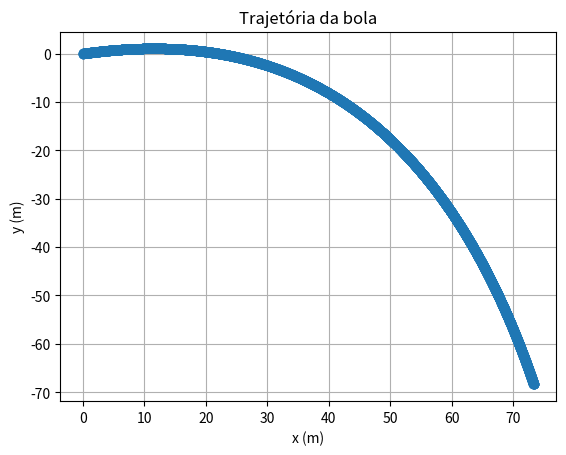

The script that saved this image:
import numpy as np
import matplotlib.pyplot as plt
import math

def graph(x,y,title = "Gráfico", xaxis = "Eixo X", yaxis = "Eixo Y"):
    plt.plot(x,y,'o')

    plt.xlabel(xaxis)
    plt.ylabel(yaxis)

    plt.grid()
    
    #plt.xlim(0, 25)
    #plt.ylim(0, 2)

    plt.title(title)

# máximo pelo polinómio de Lagrange
def maximo(xm1,xm2,xm3,ym1,ym2,ym3): 
    xab=xm1-xm2
    xac=xm1-xm3
    xbc=xm2-xm3

    a=ym1/(xab*xac)
    b=-ym2/(xab*xbc)
    c=ym3/(xac*xbc)

    xmla=(b+c)*xm1+(a+c)*xm2+(a+b)*xm3
    xmax=0.5*xmla/(a+b+c)

    xta=xmax-xm1
    xtb=xmax-xm2
    xtc=xmax-xm3

    ymax=a*xtb*xtc+b*xta*xtc+c*xta*xtb
    return xmax, ymax

# raiz pelo polinómio de Lagrange
def zerosv(xm1,xm2,xm3,ym1,ym2,ym3):  
    xab=xm1-xm2
    xac=xm1-xm3
    xbc=xm2-xm3

    a=ym1/(xab*xac)
    b=-ym2/(xab*xbc)
    c=ym3/(xac*xbc)

    am=a+b+c
    bm=a*(xm2+xm3)+b*(xm1+xm3)+c*(xm1+xm2)
    cm=a*xm2*xm3+b*xm1*xm3+c*xm1*xm2

    xzero=(bm+np.sqrt(bm*bm-4*am*cm))/(2*am)
    if xm3 > xm1 and (xzero < xm1 or xzero > xm3): 
        xzero=(bm-np.sqrt(bm*bm-4*am*cm))/(2*am)


    if xm1 > xm3 and (xzero < xm3 or xzero > xm1):
        xzero=(bm-np.sqrt(bm*bm-4*am*cm))/(2*am)

    xta=xzero-xm1
    xtb=xzero-xm2
    xtc=xzero-xm3
    yzero=a*xtb*xtc+b*xta*xtc+c*xta*xtb
    return xzero, yzero

xx = 100 ##velocidade em km/h

x0 = 0 ##posição inicial x
y0 = 0 ##posição inicial y

alfagraus = 10 ##angulo de lançamento (graus) INPUT
alfa = alfagraus * math.pi/180 ##angulo de lançamento (radianos)

v0 = xx*1000/3600 ##velocidade inicial (m/s)
vx0 = v0*math.cos(alfa)
vy0 = v0*math.sin(alfa)

g = 9.80
mass = 1 ##massa do objeto kg

## Passo temporal para o Método de Euler
dt = 0.001 ##passo temporal
t0 = 0.00 ##tempo inicial
tf = 5.00 ##tempo final
N = int((tf-t0)/dt) ##Nº de passos a realizar
print("Número de passos: ", N)

## Com resistência do ar
vt = xx*1000/3600
D = g/vt**2  ##Cálculo de D para o efeito da Resistência do Ar


## Criação de arrays de velocidade, posição e tempo com N lugares, para os N passos,
#  preenchidos por 0's. Caso a velocidade ou posição inicial seja diferente de 0, temos que fazer a correção.

## NOTA: Vx é constante s/ resistência do ar (igual a Vx0)
t = np.zeros(N+1)

ax = np.zeros(N+1)
ay = np.zeros(N+1)

vx = np.zeros(N+1)
vy = np.zeros(N+1)

x = np.zeros(N+1)
y = np.zeros(N+1)

## Cálculo do trabalho da Rar
fx = np.zeros(N+1)
fy = np.zeros(N+1)
ayrar = np.zeros(N+1)

vx[0] = vx0
vy[0] = vy0

x[0] = x0
y[0] = y0


## Ciclo que implementa o Método de Euler, e atualiza o array tempo para podemos fazer um plot
for i in range(N):
    t[i+1] = t[i] + dt

    vv = math.sqrt(vx[i]**2 + vy[i]**2)

    ay[i] = -( g + (D*vy[i]*vv))
    ayrar[i] = -(D*vy[i]*vv)
    ax[i] = -(D*vx[i]*vv)

    vy[i+1] = vy[i] + ay[i]*dt
    vx[i+1] = vx[i] + ax[i]*dt

    x[i+1] = x[i] + vx[i]*dt
    y[i+1] = y[i] + vy[i]*dt

    fx[i] = mass*ax[i]*vx[i] 
    fy[i] = mass*ayrar[i]*vy[i]

## Gráfico
#graph(t,y,"Trajetória da bola", "t (s)", "y (m)")
graph(x,y,"Trajetória da bola", "x (m)", "y (m)")
plt.show()



## Altura máxima e alcance pelo polinómio de Lagrange 
for i in range(N):
    if y[i-1] < y[i] and  y[i+1] < y[i]:
        print('Success')
        maxx, maxy = maximo(x[i-1], x[i], x[i+1], y[i-1], y[i], y[i+1])
        print("A altura máxima atingida foi {:.2f}m após {:.2f}s.".format(maxy, t[i]))
        break

for i in range(N):
    if y[i]*y[i+1] < 0:
        print('Success')
        xzero, yzero = zerosv(x[i-1], x[i], x[i+1], y[i-1], y[i], y[i+1])
        print("O alcance da bola foi {:.2f}m após {:.2f}s.".format(xzero, t[i]))
        break



## Calculo da Energia Mecânica e do trabalho realizado pela Rar num dado Instante xx
for i in range(N):
    if t[i+1] > 0.4-dt and  t[i+1] < 0.4+dt:
        print('A velocidade ao final de 0.4 segundos é {:.2f} m/s no eixo 0x, {:.2f} m/s no eixo 0y, e a altura é {:.2f}m.'.format(vx[i+1], vy[i+1], y[i+1]))
        vv = math.sqrt(vx[i+1]**2 + vy[i+1]**2)

        print("A velocidade tem, então, intensidade de {:.2f} m/s".format(vv))

        Ep = mass*g*y[i+1] 
        Ec = 0.5*mass*(vv**2)

        Em = Ec + Ep

        print("A energia potencial neste instante é dada por {:.2f}J, a cinética por {:.2f}J e a mecânica por {:.2f}J".format(Ep,Ec,Em))
        
        Wx = dt*((fx[0] + fx[i+1])*0.5 + np.sum(fx[1:i]))
        Wy = dt*((fy[0] + fy[i+1])*0.5 + np.sum(fy[1:i]))
        print("O trabalho realizado foi {:.2f}J.".format(Wx+Wy))

        break
